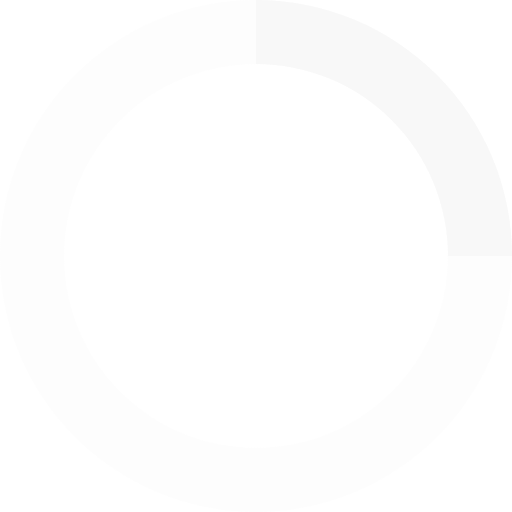
t = 0.00 s
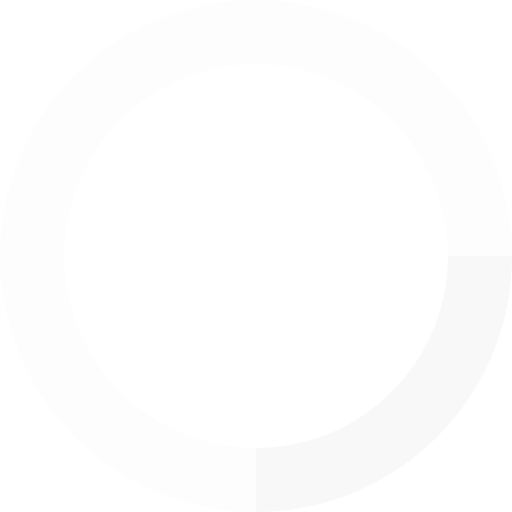
t = 0.20 s
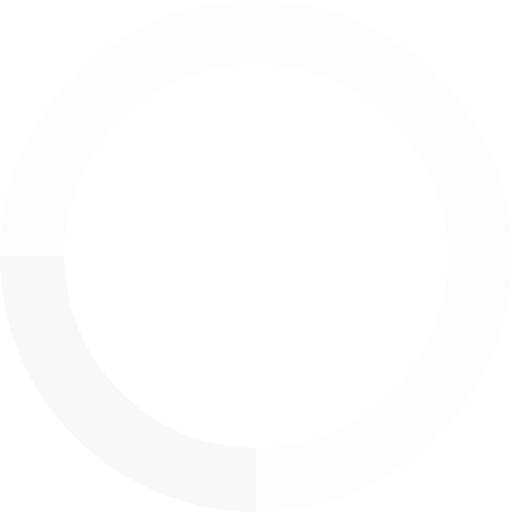
t = 0.40 s
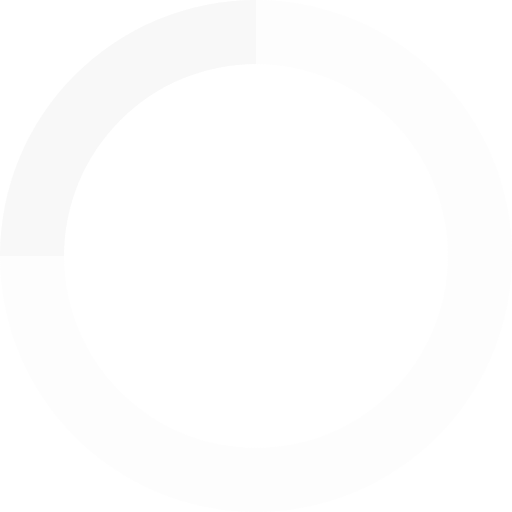
t = 0.60 s

The animated SVG that drew these frames (rendered in a browser with its animation timeline set to each time). Animation: 1 SMIL element (animateTransform=1); one cycle of 0.80 s, repeats indefinitely.

<svg xmlns="http://www.w3.org/2000/svg" viewBox="0 0 32 32" width="32" height="32" fill="#F8F8F8">
  <path opacity=".25" d="M16 0 A16 16 0 0 0 16 32 A16 16 0 0 0 16 0 M16 4 A12 12 0 0 1 16 28 A12 12 0 0 1 16 4"/>
  <path d="M16 0 A16 16 0 0 1 32 16 L28 16 A12 12 0 0 0 16 4z">
    <animateTransform attributeName="transform" type="rotate" from="0 16 16" to="360 16 16" dur="0.8s" repeatCount="indefinite" />
  </path>
</svg>
